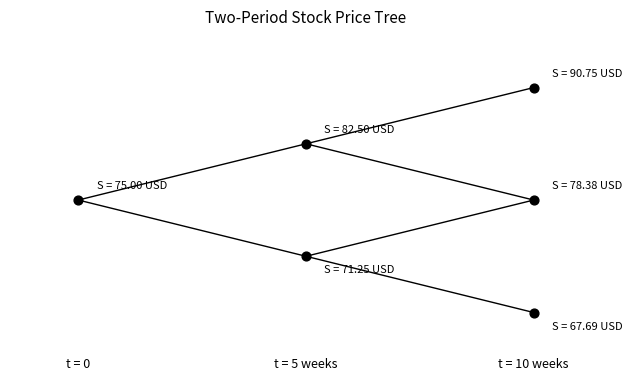
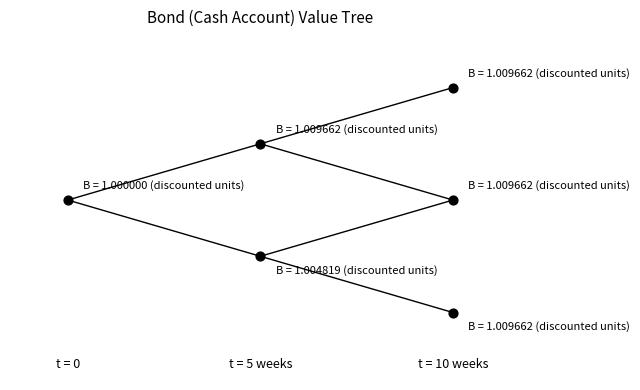
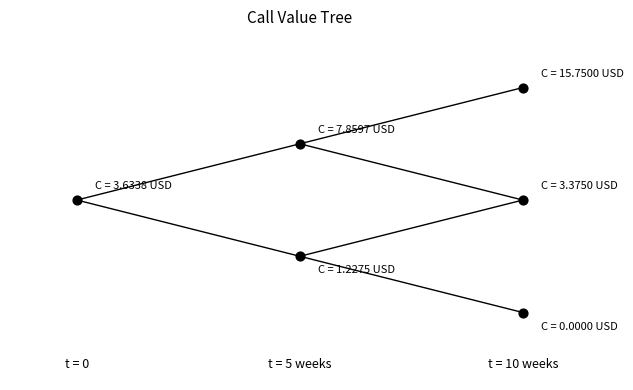

These charts were generated, in order, by the following Python code:
import matplotlib.pyplot as plt

# --------------------------------------
# Common geometry for the 2-period tree
# --------------------------------------

# x-coordinates correspond to time steps
#   0 -> t=0, 1 -> t=5 weeks, 2 -> t=10 weeks
# y-coordinates just for visual separation
node_positions = {
    "root": (0, 0),
    "u":    (1, 1),
    "d":    (1, -1),
    "uu":   (2, 2),
    "ud":   (2, 0),
    "dd":   (2, -2),
}

edges = [
    ("root", "u"),
    ("root", "d"),
    ("u", "uu"),
    ("u", "ud"),
    ("d", "ud"),
    ("d", "dd"),
]

# --------------------------------------
# Node values from your data
# --------------------------------------

stock_vals = {
    "root": 75.0,
    "u":    82.5,
    "d":    71.25,
    "uu":   90.75,
    "ud":   78.375,
    "dd":   67.6875,
}

bond_vals = {
    "root": 1.0,
    "u":    1.009661761,
    "d":    1.004819268,
    "uu":   1.009661761,
    "ud":   1.009661761,
    "dd":   1.009661761,
}

call_vals = {
    "root": 3.633818811,
    "u":    7.859711539,
    "d":    1.227517789,
    "uu":   15.75,
    "ud":   3.375,
    "dd":   0.0,
}

# --------------------------------------
# Helper function to plot a clean tree
# --------------------------------------


def plot_tree(values, title, filename, value_fmt="{:.2f}", prefix="", unit=""):
    fig, ax = plt.subplots(figsize=(6.5, 4))

    # Draw all edges in a light, consistent color
    for src, dst in edges:
        x0, y0 = node_positions[src]
        x1, y1 = node_positions[dst]
        ax.plot(
            [x0, x1],
            [y0, y1],
            color="black",
            linewidth=1,
        )

    # Draw nodes and labels
    for node, (x, y) in node_positions.items():
        v = values[node]
        ax.scatter(x, y, s=40, color="black")

        # Choose a small label offset so it doesn't sit on the node or edge
        # Move labels slightly to the right and up/down depending on level
        if y >= 0:
            dy = 0.25
        else:
            dy = -0.25

        label_text = value_fmt.format(v)
        if prefix:
            label_text = f"{prefix} = {label_text}"
        if unit:
            label_text = f"{label_text} {unit}"

        ax.text(
            x + 0.08,
            y + dy,
            label_text,
            ha="left",
            va="center",
            fontsize=8,
        )

    # Time labels along the bottom
    time_labels = ["t = 0", "t = 5 weeks", "t = 10 weeks"]
    for i, lbl in enumerate(time_labels):
        ax.text(
            i,
            -2.8,
            lbl,
            ha="center",
            va="top",
            fontsize=9,
        )

    # Clean up axes
    ax.set_xlim(-0.3, 2.3)
    ax.set_ylim(-3.2, 3.0)
    ax.set_xticks([])
    ax.set_yticks([])
    ax.set_title(title, fontsize=11)
    ax.axis("off")

    fig.tight_layout()
    fig.savefig(filename, bbox_inches="tight")
    plt.close(fig)


# --------------------------------------
# Generate the three trees
# --------------------------------------

plot_tree(
    stock_vals,
    title="Two-Period Stock Price Tree",
    filename="stock_tree.pdf",
    value_fmt="{:.2f}",
    prefix="S",
    unit="USD",
)

plot_tree(
    bond_vals,
    title="Bond (Cash Account) Value Tree",
    filename="bond_tree.pdf",
    value_fmt="{:.6f}",
    prefix="B",
    unit="(discounted units)",
)

plot_tree(
    call_vals,
    title="Call Value Tree",
    filename="call_tree.pdf",
    value_fmt="{:.4f}",
    prefix="C",
    unit="USD",
)
